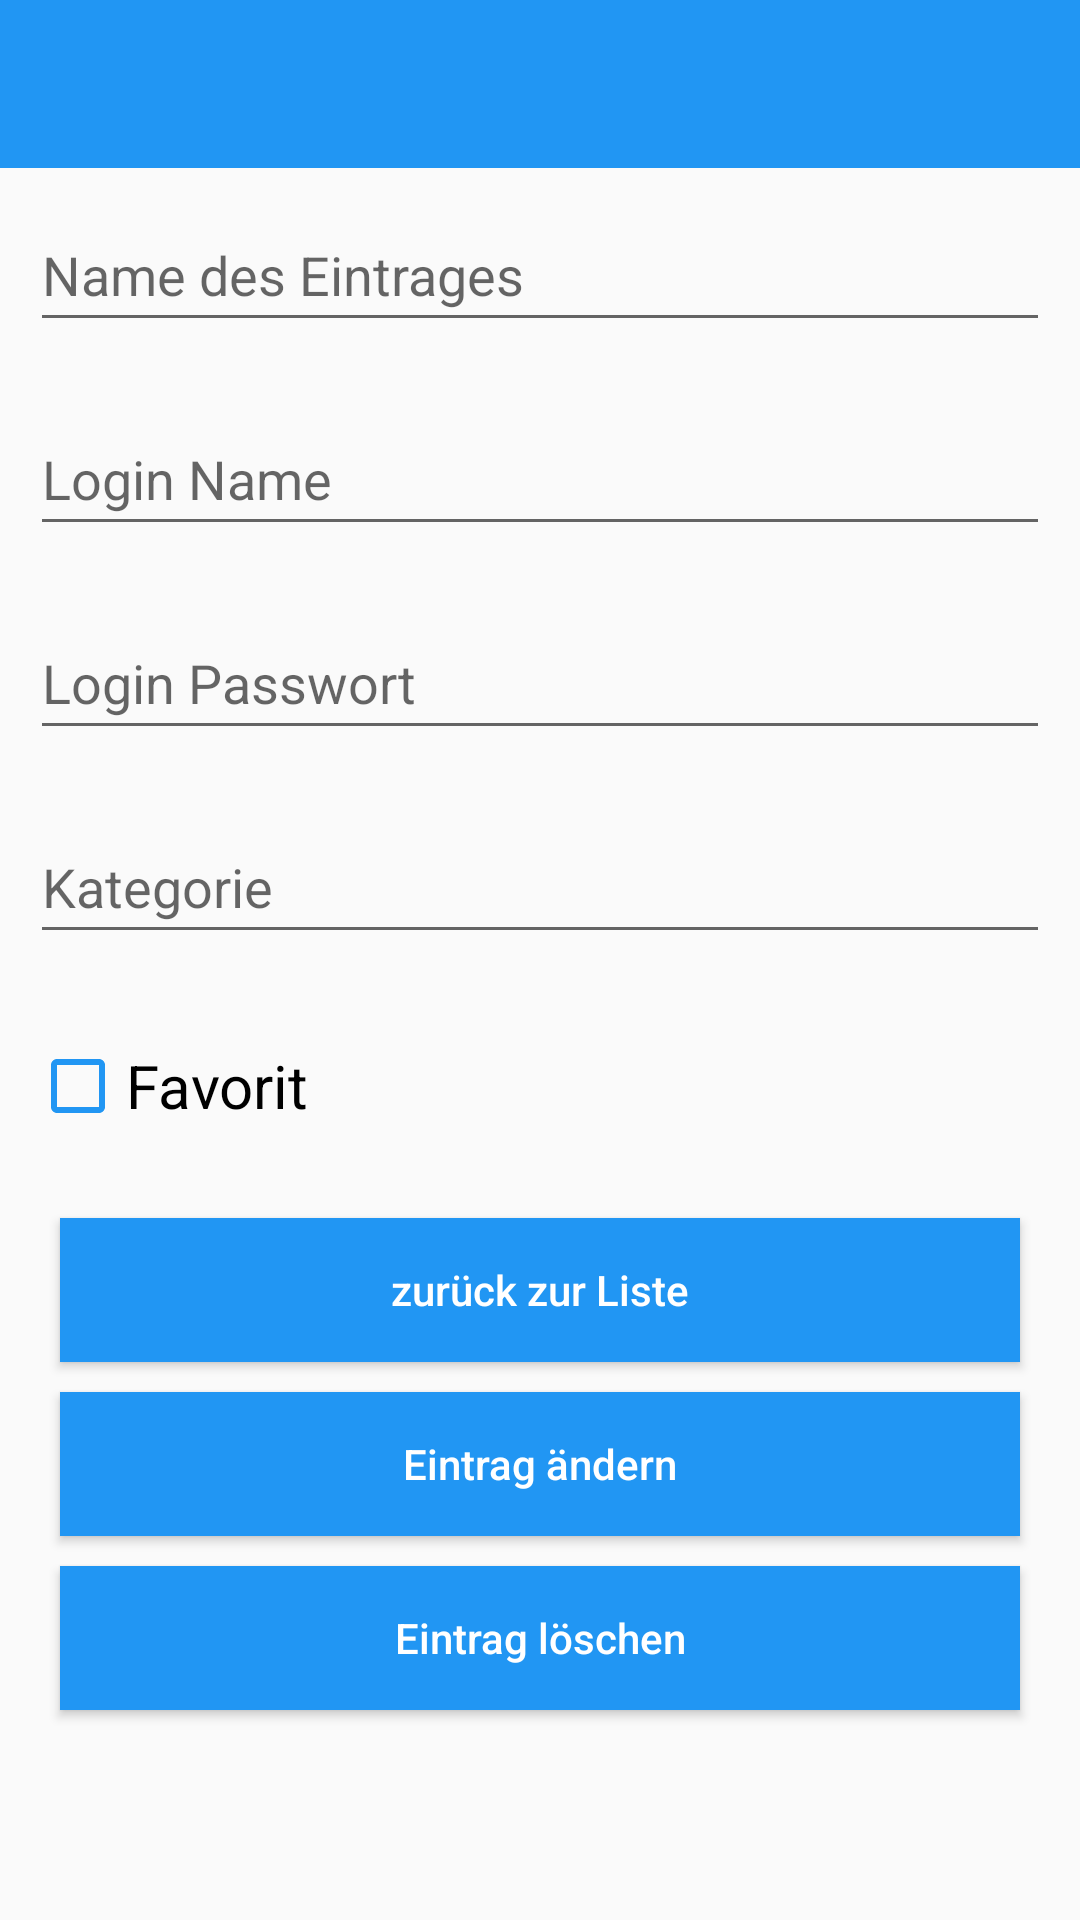

Here is an Android app screen rendered from its layout file. Give the layout XML and the strings, colors and styles it references.
<!-- AndroidManifest.xml: application theme Theme.AppCompat.Light.NoActionBar -->
<!-- res/layout/activity_update_entry.xml -->
<?xml version="1.0" encoding="utf-8"?>
<LinearLayout
    xmlns:android="http://schemas.android.com/apk/res/android"
    xmlns:tools="http://schemas.android.com/tools"
    xmlns:app="http://schemas.android.com/apk/res-auto"
    android:layout_width="match_parent"
    android:layout_height="match_parent"
    android:orientation="vertical"
    tools:context=".UpdateEntryActivity">

    <androidx.appcompat.widget.Toolbar
        android:id="@+id/toolbar_main"
        android:layout_width="match_parent"
        android:layout_height="?attr/actionBarSize"
        android:background="@color/colorPrimary"
        android:elevation="@dimen/toolbar_elevation"
        android:theme="@style/ThemeOverlay.AppCompat.Dark.ActionBar"
        app:layout_constraintEnd_toEndOf="parent"
        app:layout_constraintStart_toStartOf="parent"
        app:layout_constraintTop_toTopOf="parent"
        app:popupTheme="@style/ThemeOverlay.AppCompat.Light" />

    <EditText
        android:id="@+id/idEtEntryName"
        android:layout_width="match_parent"
        android:layout_height="wrap_content"
        android:layout_margin="10dp"
        android:hint="Name des Eintrages"
        android:minHeight="48dp" />

    <EditText
        android:id="@+id/idEtLoginName"
        android:layout_width="match_parent"
        android:layout_height="wrap_content"
        android:layout_margin="10dp"
        android:hint="Login Name"
        android:minHeight="48dp" />

    <EditText
        android:id="@+id/idEtLoginPassword"
        android:layout_width="match_parent"
        android:layout_height="wrap_content"
        android:layout_margin="10dp"
        android:hint="Login Passwort"
        android:minHeight="48dp" />

    <EditText
        android:id="@+id/idEtCategory"
        android:layout_width="match_parent"
        android:layout_height="wrap_content"
        android:layout_margin="10dp"
        android:hint="Kategorie"
        android:minHeight="48dp" />

    <CheckBox
        android:id="@+id/idCbFavourite"
        android:layout_width="wrap_content"
        android:layout_height="wrap_content"
        android:layout_margin="10dp"
        android:minHeight="48dp"
        android:text="Favorit"
        android:textSize="20sp"
        app:buttonTint="@color/colorPrimary" />

    <Button
        android:id="@+id/idBtReturnToMain"
        android:layout_width="match_parent"
        android:layout_height="wrap_content"
        android:layout_marginStart="20dp"
        android:layout_marginTop="10dp"
        android:layout_marginEnd="20dp"
        android:background="@color/colorPrimary"
        android:text="zurück zur Liste"
        android:textAllCaps="false"
        android:textColor="@color/white"
        tools:ignore="TextContrastCheck" />

    <Button
        android:id="@+id/idBtUpdateEntry"
        android:layout_width="match_parent"
        android:layout_height="wrap_content"
        android:layout_marginStart="20dp"
        android:layout_marginTop="10dp"
        android:layout_marginEnd="20dp"
        android:background="@color/colorPrimary"
        android:text="Eintrag ändern"
        android:textAllCaps="false"
        android:textColor="@color/white"
        tools:ignore="TextContrastCheck" />

    <Button
        android:id="@+id/idBtDeleteEntry"
        android:layout_width="match_parent"
        android:layout_height="wrap_content"
        android:layout_marginStart="20dp"
        android:layout_marginTop="10dp"
        android:layout_marginEnd="20dp"
        android:background="@color/colorPrimary"
        android:text="Eintrag löschen"
        android:textAllCaps="false"
        android:textColor="@color/white"
        tools:ignore="TextContrastCheck" />

</LinearLayout>
<!-- resources referenced by this layout -->
<resources>
  <color name="colorPrimary">#2196F3</color>
  <color name="white">#FFFFFFFF</color>
</resources>
